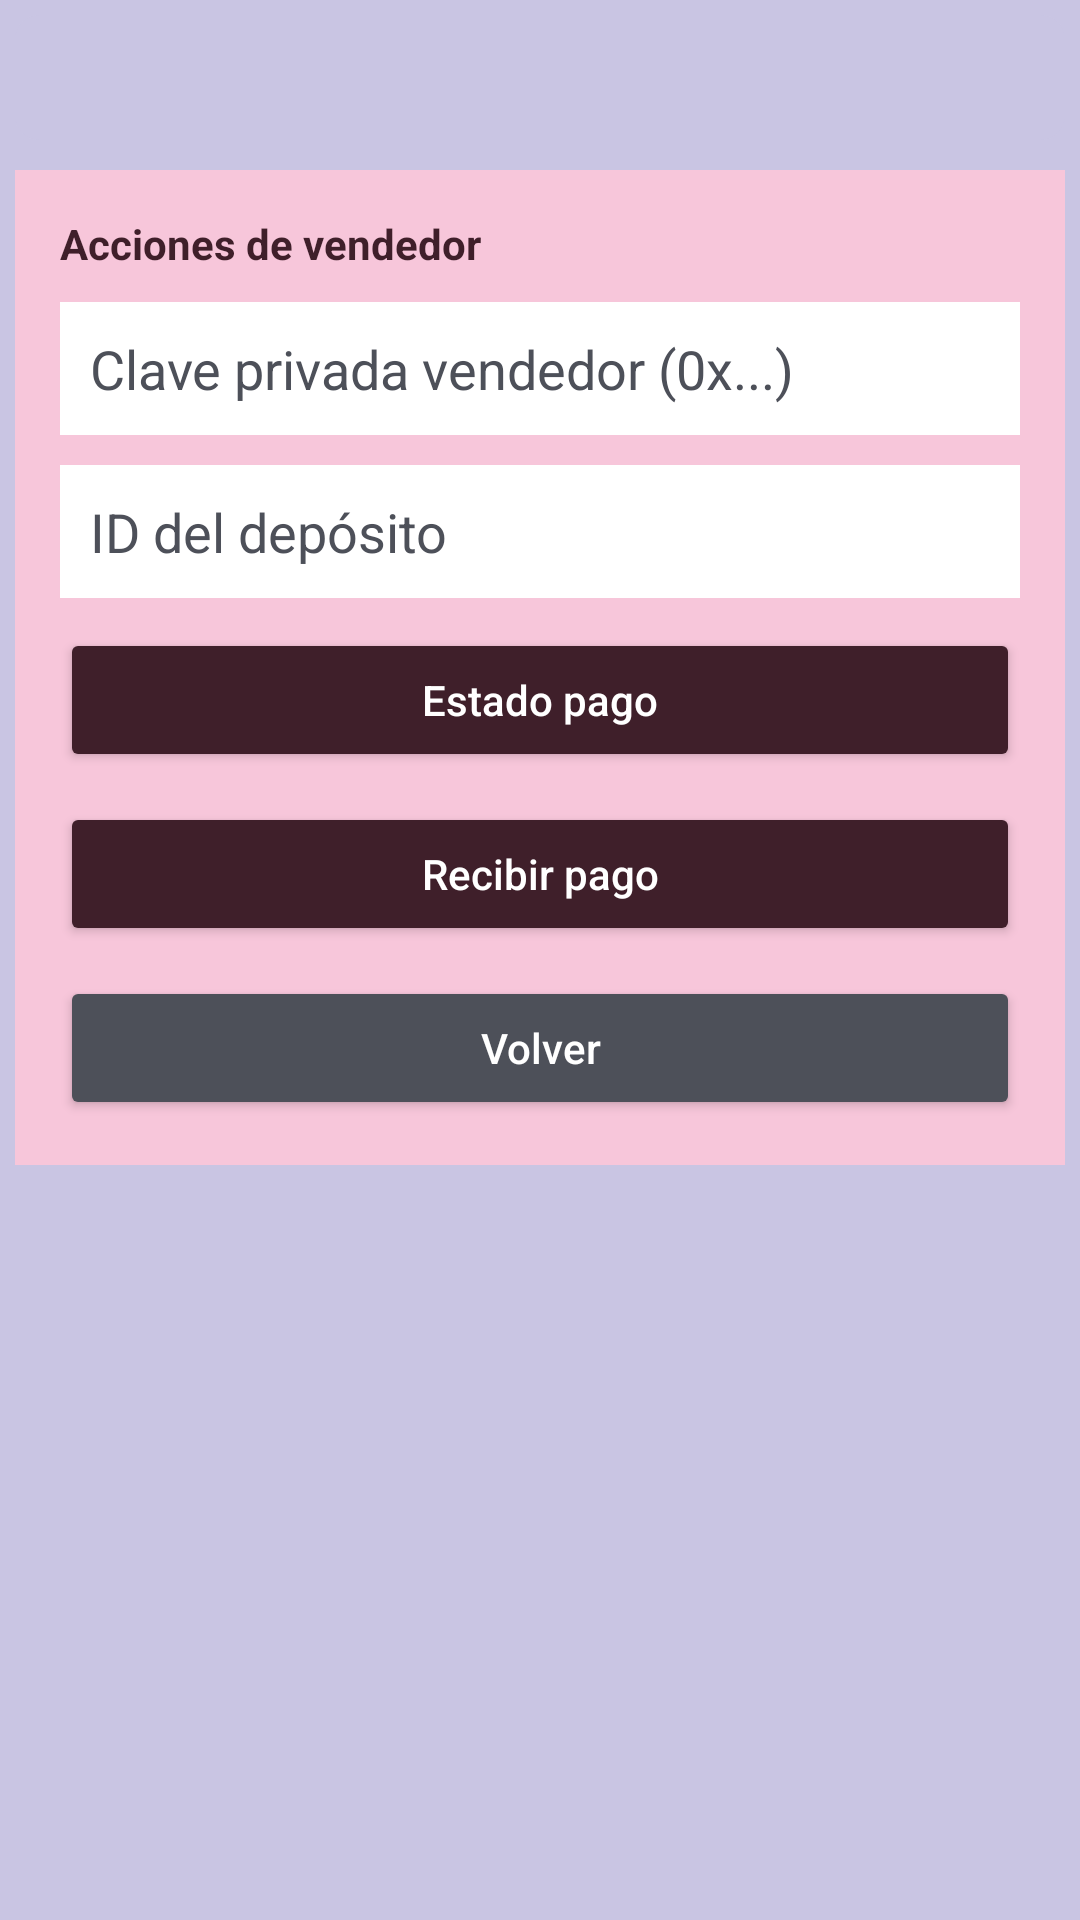

This screen was rendered from an Android layout file. Write that file and the resources it references.
<!-- AndroidManifest.xml: application theme Theme.FairPay -->
<!-- res/layout/fragment_vendedor.xml -->
<?xml version="1.0" encoding="utf-8"?>
<ScrollView xmlns:android="http://schemas.android.com/apk/res/android"
    xmlns:app="http://schemas.android.com/apk/res-auto"
    android:layout_width="match_parent"
    android:layout_height="wrap_content"
    android:background="#C9C5E3">

    <LinearLayout
        android:layout_width="match_parent"
        android:layout_height="wrap_content"
        android:orientation="vertical"
        android:padding="5dp">

        
        <androidx.cardview.widget.CardView
            android:layout_width="match_parent"
            android:layout_height="wrap_content"
            android:layout_marginBottom="10dp"
            app:cardCornerRadius="8dp"
            app:cardBackgroundColor="#C9C5E3"
            app:cardElevation="0dp">
            <TextView
                android:id="@+id/tv_resultado_log"
                android:layout_width="match_parent"
                android:layout_height="wrap_content"
                android:gravity="center"
                android:padding="10dp"
                android:text=""
                android:textColor="#333333"
                android:textSize="16sp" />
        </androidx.cardview.widget.CardView>

        <LinearLayout
            android:id="@+id/layout_seller_menu"
            android:layout_width="match_parent"
            android:layout_height="wrap_content"
            android:orientation="vertical"
            android:visibility="visible"
            android:background="#F7C6DA"
            android:padding="15dp">
            <TextView android:layout_width="wrap_content" android:layout_height="wrap_content" android:text="Acciones de vendedor" android:textStyle="bold" android:paddingBottom="10dp" android:textColor="#3F1F2A" />
            <EditText android:id="@+id/input_seller_private_key" android:layout_width="match_parent" android:layout_height="wrap_content" android:hint="Clave privada vendedor (0x...)" android:textColorHint="#4D5059" android:inputType="textPassword" android:textColor="#3F1F2A" android:background="#FFFFFF" android:padding="10dp"/>
            <EditText android:id="@+id/input_seller_escrow_id" android:layout_width="match_parent" android:layout_height="wrap_content" android:hint="ID del depósito" android:textColorHint="#4D5059" android:inputType="number" android:textColor="#3F1F2A" android:layout_marginTop="10dp" android:background="#FFFFFF" android:padding="10dp"/>
            <Button android:id="@+id/btn_seller_check_status" android:layout_width="match_parent" android:layout_height="wrap_content" android:text="Estado pago" android:textAllCaps="false" android:backgroundTint="#3F1F2A" android:textColor="#FFFFFF" app:cornerRadius="8dp" android:layout_marginTop="10dp"/>
            <Button android:id="@+id/btn_seller_receive" android:layout_width="match_parent" android:layout_height="wrap_content" android:text="Recibir pago" android:textAllCaps="false" android:backgroundTint="#3F1F2A" android:textColor="#FFFFFF" app:cornerRadius="8dp" android:layout_marginTop="10dp"/>
            <Button android:id="@+id/btn_seller_back" android:layout_width="match_parent" android:layout_height="wrap_content" android:text="Volver" android:textAllCaps="false" android:backgroundTint="#4D5059" android:textColor="#FFFFFF" app:cornerRadius="8dp" android:layout_marginTop="10dp"/>
        </LinearLayout>
    </LinearLayout>
</ScrollView>
<!-- resources referenced by this layout -->
<resources>
  <style name="Theme.FairPay" parent="Base.Theme.FairPay" />
  <style name="Base.Theme.FairPay" parent="Theme.Material3.DayNight.NoActionBar">
          
          
      </style>
</resources>
